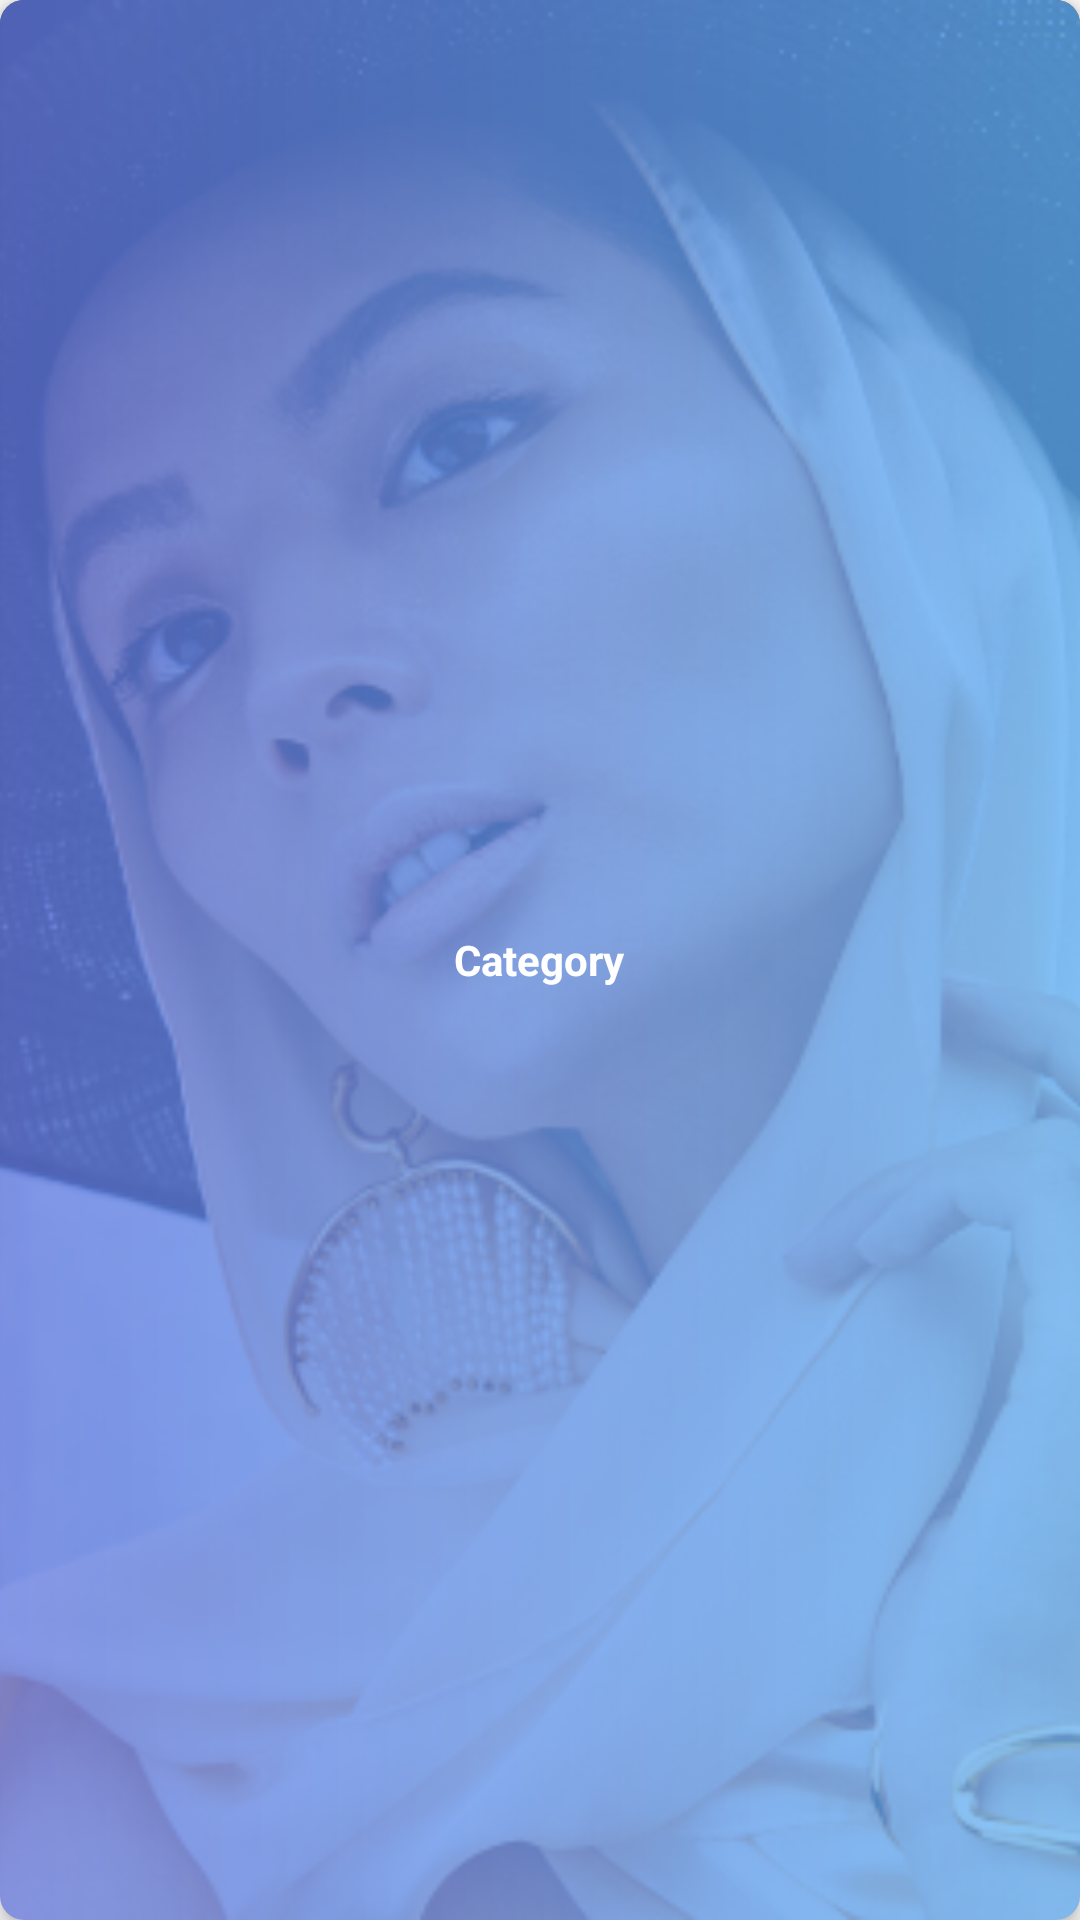

The Android layout XML behind this screen, and the referenced resources:
<!-- AndroidManifest.xml: application theme Theme.Ecommerce -->
<!-- res/layout/category_item.xml -->
<?xml version="1.0" encoding="utf-8"?>
<androidx.cardview.widget.CardView xmlns:android="http://schemas.android.com/apk/res/android"
    xmlns:app="http://schemas.android.com/apk/res-auto"
    android:layout_width="114dp"
    android:layout_height="65dp"
    android:layout_margin="16dp"
    app:cardCornerRadius="8dp"
    app:cardElevation="4dp">

    <RelativeLayout
        android:layout_width="match_parent"
        android:layout_height="match_parent">


        <ImageView
            android:id="@+id/category_item_image"
            android:src="@drawable/women_image"
            android:scaleType="centerCrop"
            android:layout_width="match_parent"
            android:layout_height="match_parent"
            android:layout_centerInParent="true" />

        <ImageView
            android:id="@+id/category_item_color"
            android:layout_width="match_parent"
            android:layout_height="match_parent"
            android:layout_centerInParent="true"
            android:src="@drawable/category_item_women_color" />

        <TextView
            android:id="@+id/category_item_name"
            android:textColor="@color/white"
            android:layout_width="wrap_content"
            android:textSize="14sp"
            android:textStyle="bold"
            android:layout_height="wrap_content"
            android:layout_centerInParent="true"
            android:text="Category" />

    </RelativeLayout>

</androidx.cardview.widget.CardView>
<!-- resources referenced by this layout -->
<resources>
  <color name="white">#FFFFFFFF</color>
  <!-- drawable category_item_women_color (drawable) -->
  <?xml version="1.0" encoding="utf-8"?>
  <shape xmlns:android="http://schemas.android.com/apk/res/android"
      android:shape="rectangle">
      <gradient android:startColor="#BF667EEA"
          android:endColor="#BF64B6FF"/>
  </shape>
  <!-- drawable women_image: png bitmap (drawable-hdpi, 87502 bytes) -->
  <style name="Theme.Ecommerce" parent="Theme.AppCompat.Light.NoActionBar">
          
          <item name="colorPrimary">@color/colorPrimaryDark</item>
          <item name="colorPrimaryVariant">@color/colorPrimaryDark</item>
          <item name="colorOnPrimary">@color/colorPrimaryDark</item>
          <item name="android:windowLightStatusBar" tools:targetApi="m">true</item>
          
          <item name="colorSecondary">@color/colorPrimary</item>
          <item name="colorSecondaryVariant">@color/teal_700</item>
          <item name="colorOnSecondary">@color/black</item>
          
          <item name="android:statusBarColor" tools:targetApi="l">@color/colorPrimaryDark</item>
          
      </style>
  <color name="colorPrimaryDark">#ffff</color>
  <color name="colorPrimary">#667EEA</color>
  <color name="teal_700">#FF018786</color>
  <color name="black">#FF000000</color>
</resources>
